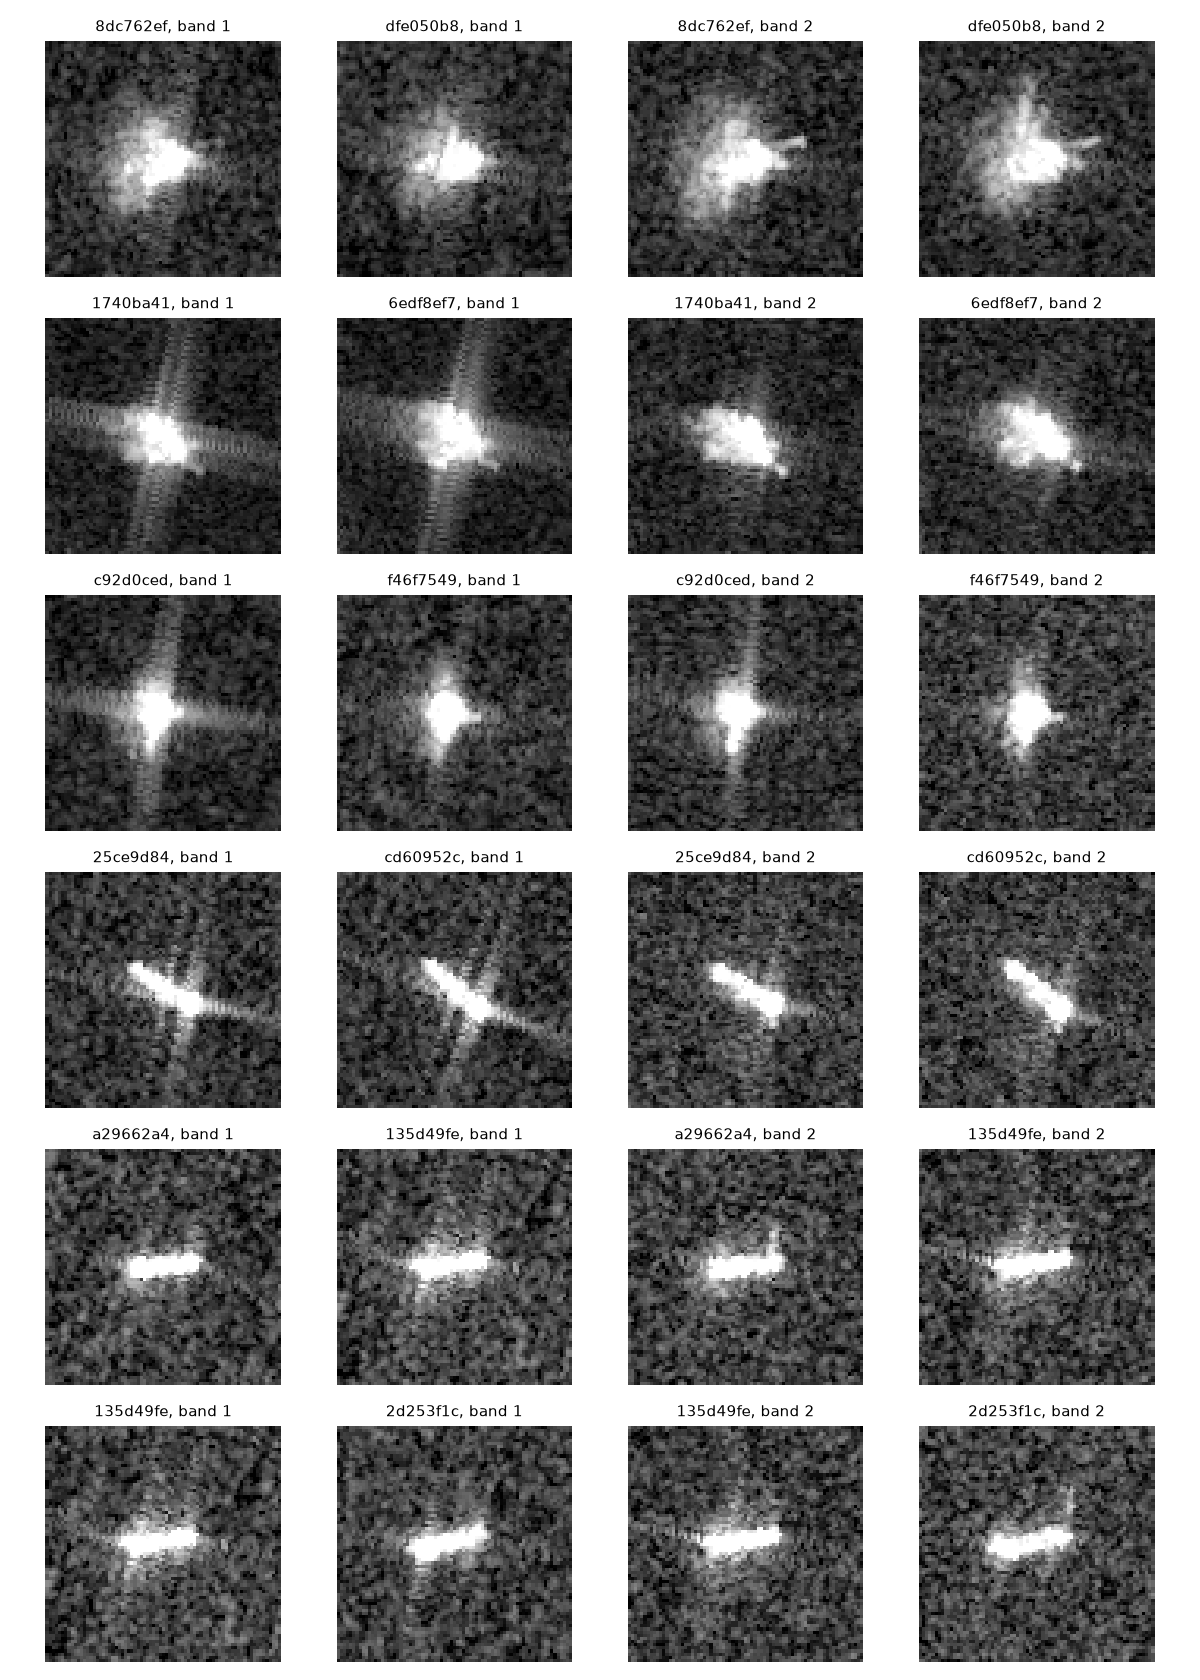

Data behind this chart, as committed beside it:
id_a, id_b, thumbnail_cosine, same_label, band_1_correlation, band_2_correlation, minimum_channel_correlation
8dc762ef, dfe050b8, 0.9724, True, 0.8491, 0.8574, 0.8491
1740ba41, 6edf8ef7, 0.967, True, 0.8891, 0.8449, 0.8449
c92d0ced, f46f7549, 0.9545, True, 0.8263, 0.7675, 0.7675
25ce9d84, cd60952c, 0.9561, True, 0.7261, 0.7118, 0.7118
a29662a4, 135d49fe, 0.9613, True, 0.6758, 0.6691, 0.6691
135d49fe, 2d253f1c, 0.9639, True, 0.6793, 0.6493, 0.6493
871a864c, 82db4fdc, 0.9539, True, 0.6174, 0.5886, 0.5886
e0cff0f1, 4c060a7f, 0.95, True, 0.6716, 0.5869, 0.5869
7fbd1c2e, 7faa4a03, 0.9671, True, 0.5536, 0.5859, 0.5536
99d068d8, 8e74bcdc, 0.9553, True, 0.5895, 0.5394, 0.5394
1a00d685, 251cbbb3, 0.9672, True, 0.5378, 0.6114, 0.5378
58ae9d78, 439bae96, 0.95, True, 0.6184, 0.5367, 0.5367
95e55acb, 15dbcbf4, 0.9546, True, 0.5348, 0.5422, 0.5348
9e25e53e, 9c7eded0, 0.9624, True, 0.5346, 0.6332, 0.5346
92b72c29, 4a206e14, 0.9545, True, 0.6675, 0.5342, 0.5342
7faa4a03, 722a2107, 0.9675, True, 0.5679, 0.5337, 0.5337
f84a5fc5, 1a00d685, 0.9599, True, 0.5246, 0.5474, 0.5246
35a8236c, 5f6546a1, 0.955, True, 0.7585, 0.5036, 0.5036
f10fcdd5, 722a2107, 0.9667, True, 0.4895, 0.4983, 0.4895
be2e5ed6, 000d71b1, 0.9702, True, 0.4844, 0.6175, 0.4844
56029b57, be2e5ed6, 0.9599, True, 0.484, 0.5629, 0.484
5cb21dc1, f10fcdd5, 0.9578, True, 0.4791, 0.5416, 0.4791
b9da7ff1, be2e5ed6, 0.9685, True, 0.4761, 0.5721, 0.4761
5f6546a1, 4a206e14, 0.9553, True, 0.7378, 0.4517, 0.4517
28f7ea4d, 4afbbcfc, 0.951, True, 0.4302, 0.4857, 0.4302
c1bf693f, d80220d5, 0.9595, True, 0.4283, 0.56, 0.4283
527bc702, 000d71b1, 0.9671, True, 0.4242, 0.5548, 0.4242
c7994ee4, 18ec6625, 0.9576, True, 0.439, 0.4201, 0.4201
626bcc9c, c61e1bce, 0.9519, True, 0.4502, 0.4188, 0.4188
11745012, 4fe594cf, 0.9664, True, 0.4107, 0.4092, 0.4092
7e1ca845, 8c733ab0, 0.9542, True, 0.4065, 0.5688, 0.4065
fd228ba0, f10fcdd5, 0.9662, True, 0.3994, 0.5212, 0.3994
39a88042, a7cbade6, 0.9505, True, 0.3874, 0.4385, 0.3874
f1b88228, c8de125d, 0.962, True, 0.4278, 0.3817, 0.3817
84e0d5b9, f8cdc102, 0.955, True, 0.3783, 0.4455, 0.3783
a2930a87, 0b36db0e, 0.9601, True, 0.3781, 0.3847, 0.3781
51e96360, 204afe46, 0.957, True, 0.378, 0.4531, 0.378
09ecea99, d782d1a6, 0.9589, True, 0.4749, 0.3741, 0.3741
a2d9dcdd, 4ca1a8d3, 0.9501, True, 0.3719, 0.4283, 0.3719
c86a6ff2, 2516509b, 0.9575, True, 0.4248, 0.3694, 0.3694
61939c43, 886aa103, 0.9625, True, 0.3663, 0.4055, 0.3663
0717d705, c8bdb148, 0.9645, True, 0.3442, 0.3756, 0.3442
f646fdee, d60c53f2, 0.9511, True, 0.3419, 0.4321, 0.3419
2e4eb968, d7f54a66, 0.963, True, 0.4101, 0.3383, 0.3383
291c8713, 471b4962, 0.9553, True, 0.4563, 0.3333, 0.3333
b5134299, 591cfa77, 0.9778, True, 0.3317, 0.4863, 0.3317
4082b192, d7f54a66, 0.953, True, 0.3757, 0.3279, 0.3279
471b4962, 8c8bde54, 0.9634, True, 0.3512, 0.3247, 0.3247
ef6d734e, 0b36db0e, 0.9668, True, 0.3292, 0.3236, 0.3236
ca3a6c6e, 0b36db0e, 0.9653, True, 0.3256, 0.3148, 0.3148
434c4170, 8c8bde54, 0.9604, True, 0.3726, 0.3055, 0.3055
fe3ffc73, c8de125d, 0.9538, True, 0.3053, 0.3346, 0.3053
af44a0c6, c8de125d, 0.9561, True, 0.3274, 0.3028, 0.3028
5ff4495d, ef6d734e, 0.9599, True, 0.3513, 0.3014, 0.3014
4a1c2a02, d7f54a66, 0.9672, True, 0.3579, 0.3003, 0.3003
c84a92a0, c8de125d, 0.9619, True, 0.2967, 0.304, 0.2967
67cdcd2f, 204941f0, 0.9643, True, 0.2935, 0.3978, 0.2935
6193508c, fe3ffc73, 0.953, True, 0.291, 0.4323, 0.291
e25388fd, c8de125d, 0.9675, True, 0.3143, 0.2809, 0.2809
b05baa18, c8de125d, 0.9601, True, 0.3634, 0.2784, 0.2784
... 122 more rows
